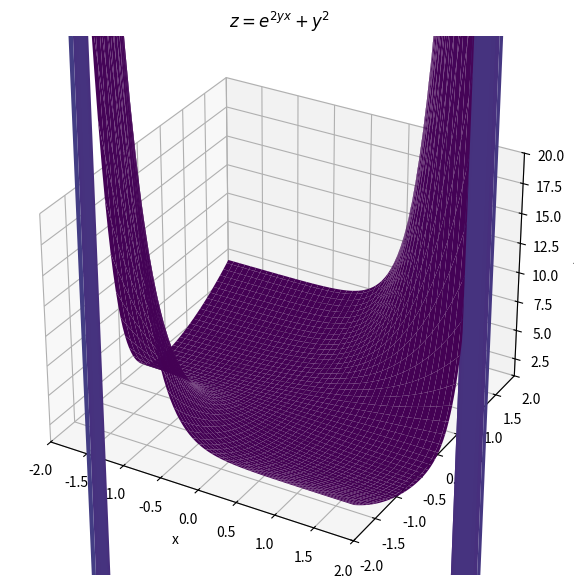

Write the Python code that produced this figure.
import numpy as np
import matplotlib.pyplot as plt

x = np.linspace(-2, 2, 100)
y = np.linspace(-2, 2, 100)

X, Y = np.meshgrid(x, y)

Z = np.exp(2 * Y * X) + Y**2

fig = plt.figure(figsize=(10, 7))
ax = fig.add_subplot(111, projection='3d')

ax.plot_surface(X, Y, Z, cmap='viridis')

ax.set_xlabel('x')
ax.set_ylabel('y')
ax.set_zlabel('z')

ax.set_title(r'$z = e^{2 y x} + y^2$')

ax.set_xlim(-2, 2)
ax.set_ylim(-2, 2)
ax.set_zlim(1, 20)

plt.show()
